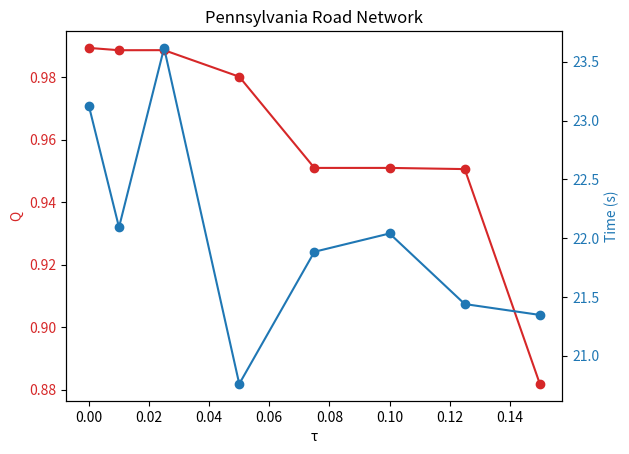

This chart was generated by the following Python code:
import matplotlib.pyplot as plt
#EARLY FIRST PHASE STOPPING
#Three seperate graphs for three networks: 200K 400K 1M

τ = [0.0, 0.01, 0.025, 0.05, 0.075, 0.1, 0.125, 0.15]
q = [0.9892891672898281, 0.988553032506642, 0.9885750473719566, 0.9800843536121417, 0.9509213642863917, 0.950924075868179, 0.9505491788758539, 0.8818583763026049]
t = [23.12250328063965, 22.092003107070923, 23.617916584014893, 20.760008096694946, 21.883973836898804, 22.039660453796387, 21.43942379951477, 21.34670090675354]

fig, ax1 = plt.subplots()
color = 'tab:red'
ax1.set_xlabel('τ')
ax1.set_ylabel('Q', color=color)
ax1.plot(τ, q, color=color)
ax1.scatter(τ, q, color=color)
ax1.tick_params(axis='y', labelcolor=color)

ax2 = ax1.twinx()  
color = 'tab:blue'
ax2.set_ylabel('Time (s)', color=color)  
ax2.plot(τ, t, color=color)
ax2.scatter(τ, t, color=color)
ax2.tick_params(axis='y', labelcolor=color)

plt.title("Pennsylvania Road Network")#TODO
plt.savefig('τqt.png')